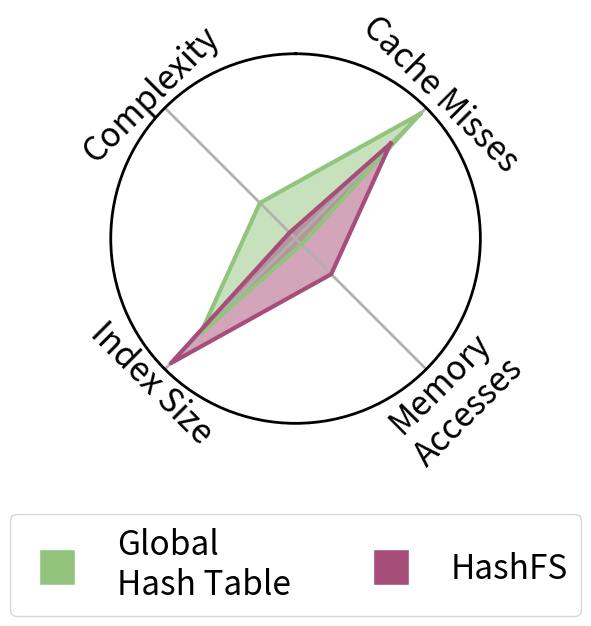

This chart was generated by the following Python code:
# Libraries
import matplotlib.pyplot as plt
from matplotlib.lines import Line2D
import pandas as pd
from math import pi
"""
Help:
    Note that you have to modify the python script itself (a global boolean flag
    `DoGlobal`) to generate two different graphs (one for global data structure
    and another one for per-file data structure).  The script will show a
    preview of the radar chart then save the chart together with legends to a
    pdf file.
"""
# This controls we generate global data structure or per-file data structrue
DoGlobal=True
# Set data
df = pd.DataFrame({
'group': ['Global\nHash Table','HashFS','Level\nHashing','Extent\nTrees','Radix\nTrees'],
'Cache Misses': [5, 4, 3, 1, 2],
'\nMemory\nAccesses': [1, 2, 3, 5, 4],
'Index Size': [4, 5, 3, 1, 2],
'Complexity': [2, 1, 3, 5, 4],
#'Contention\nOpportunity\n': [2, 1, 3, 5, 4] 
})
colors = ['#93c47d', '#a64d79', '#f6b26b', '#73a2ec', '#e06666']



# ------- PART 1: Create background

# number of variable
categories=list(df)[1:]
N = len(categories)

# What will be the angle of each axis in the plot? (we divide the plot / number of variable)
angles = [n / float(N) * 2 * pi + pi/4 for n in range(N)]
angles += angles[:1]

# Initialise the spider plot
ax = plt.subplot(111, polar=True)

# If you want the first axis to be on top:
ax.set_theta_offset(pi / 2)
ax.set_theta_direction(-1)

ax.set_xticks(angles[:-1])
ax.set_xticklabels(categories)
plt.gcf().canvas.draw()
#plt.xticks(angles[:-1], categories)

# Draw ylabels
ax.set_rlabel_position(0)
plt.yticks([],[])
#plt.yticks([10,20,30], ["10","20","30"], color="grey", size=7)
#plt.ylim(0,40)


legend_labels = df.get('group')

# ------- PART 2: Add plots

# Plot each individual = each line of the data
# I don't do a loop, because plotting more than 3 groups makes the chart unreadable

if DoGlobal:
    # Ind1
    values=df.loc[0].drop('group').values.flatten().tolist()
    values += values[:1]
    ax.plot(angles, values, linewidth=3, linestyle='solid', label=legend_labels[0],
            color=colors[0])
    ax.fill(angles, values, colors[0], alpha=0.5)

    # Ind2
    values=df.loc[1].drop('group').values.flatten().tolist()
    values += values[:1]
    ax.plot(angles, values, linewidth=3, linestyle='solid', label=legend_labels[1],
            color=colors[1])
    ax.fill(angles, values, colors[1], alpha=0.5)
else:
    # Ind3
    #values=df.loc[2].drop('group').values.flatten().tolist()
    #values += values[:1]
    #ax.plot(angles, values, linewidth=3, linestyle='solid', label=legend_labels[2],
    #        color=colors[2])
    #ax.fill(angles, values, colors[2], alpha=0.5)

    # Ind4
    values=df.loc[3].drop('group').values.flatten().tolist()
    values += values[:1]
    ax.plot(angles, values, linewidth=3, linestyle='solid', label=legend_labels[3],
            color=colors[3])
    ax.fill(angles, values, colors[3], alpha=0.5)

    # Ind5
    values=df.loc[4].drop('group').values.flatten().tolist()
    values += values[:1]
    ax.plot(angles, values, linewidth=3, linestyle='solid', label=legend_labels[4],
            color=colors[4])
    ax.fill(angles, values, colors[4], alpha=0.5)

# Add legend
legend_elements = [Line2D([0],[0], color='w', marker='s', label=lab,
    markerfacecolor=color, markersize=26)
    for color, lab in zip(colors, legend_labels)]
if DoGlobal:
    legend = plt.legend(loc='upper center', bbox_to_anchor=(0.5, -0.2),
            handles=legend_elements[0:2], ncol=2, fontsize=24)
else:
    legend = plt.legend(loc='upper center', bbox_to_anchor=(0.5, -0.2),
            handles=legend_elements[3:], ncol=3, fontsize=24)

# Draw one axe per variable + add labels
pltlocs, pltlabels = plt.xticks()
labels = []
for loc, label, angle in zip(pltlocs, pltlabels, angles):
    x,y = label.get_position()
    lab = ax.text(x,y, label.get_text(),transform=label.get_transform(),
            ha=label.get_ha(), va=label.get_va(), fontsize=24)
    labelangle = (90-angle/pi*180)%360
    if labelangle > 180 and labelangle < 360:
        labelangle = labelangle+90
    else:
        labelangle = labelangle-90
    print("text: {} angel: {}, degree: {}".format(label.get_text(), angle, labelangle))
    lab.set_rotation(labelangle)
    labels.append(lab)
ax.set_xticklabels([])

if DoGlobal:
    savefilename='global.pdf'
else:
    savefilename='perfile.pdf'
plt.savefig(savefilename, bbox_extra_artists=[legend]+labels, bbox_inches='tight')
ax.spines['polar'].set_linewidth(2)
ax.grid(linewidth=2)
plt.show()
